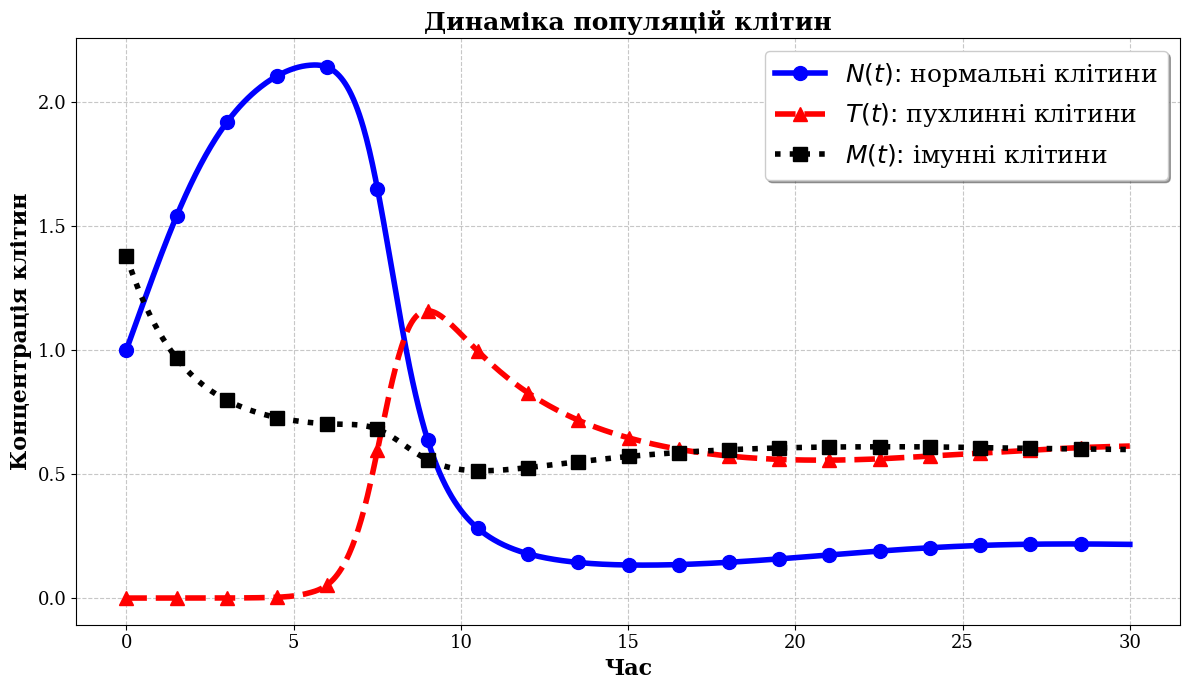

Recreate this plot in Python.
import numpy as np
import matplotlib.pyplot as plt
from scipy.integrate import solve_ivp

plt.rcParams.update({
    "text.usetex": False,
    "font.family": "serif",
    "legend.fontsize": 14
})

alpha1 = 0.7
mu1 = 0.3
phi1 = 1.0

alpha2 = 0.5
mu2 = 0.7

gamma1 = 0.9
rho = 0.2
omega = 0.3

gamma2 = 0.35
mu3 = 0.29

g = 0.3
phi2 = 0.8
s = 0.4

eta_g = 0.1

def model(t, y, s):
    N, T, M = y
    
    dNdt = N * (alpha1 - mu1 * N - phi1 * T) - eta_g * g * N
    dTdt = T * (alpha2 - mu2 * T + g - gamma1 * M + phi2 * N)
    dMdt = s + (rho * M * T) / (omega + T) - gamma2 * M * T - mu3 * M - g * M

    return [dNdt, dTdt, dMdt]

y0 = [1, 0.00001, 1.379310345]

t_span = (0, 30)

t_eval = np.linspace(*t_span, 1000)

sol = solve_ivp(model, t_span, y0, args=(s,), t_eval=t_eval, method='RK45')

N, T, M = sol.y

plt.figure(figsize=(12, 7))

marker_spacing = 50 

plt.plot(sol.t, N, label=r'$N(t)\colon$ нормальні клітини', 
         color='blue', linestyle='-', marker='o',
         linewidth=4, markersize=10, markevery=marker_spacing)

plt.plot(sol.t, T, label=r'$T(t)\colon$ пухлинні клітини', 
         color='red', linestyle='--', marker='^',
         linewidth=4, markersize=10, markevery=marker_spacing)

plt.plot(sol.t, M, label=r'$M(t)\colon$ імунні клітини', 
         color='black', linestyle=':', marker='s',
         linewidth=4, markersize=10, markevery=marker_spacing)

plt.title('Динаміка популяцій клітин', fontsize=18, fontweight='bold')
plt.xlabel('Час', fontsize=16, fontweight='bold')
plt.ylabel('Концентрація клітин', fontsize=16, fontweight='bold')

plt.xticks(fontsize=13)
plt.yticks(fontsize=13)

plt.legend(loc='upper right', fontsize=18, frameon=True, fancybox=True, shadow=True)

plt.grid(True, linestyle='--', alpha=0.7)

plt.tight_layout()

plt.show()
